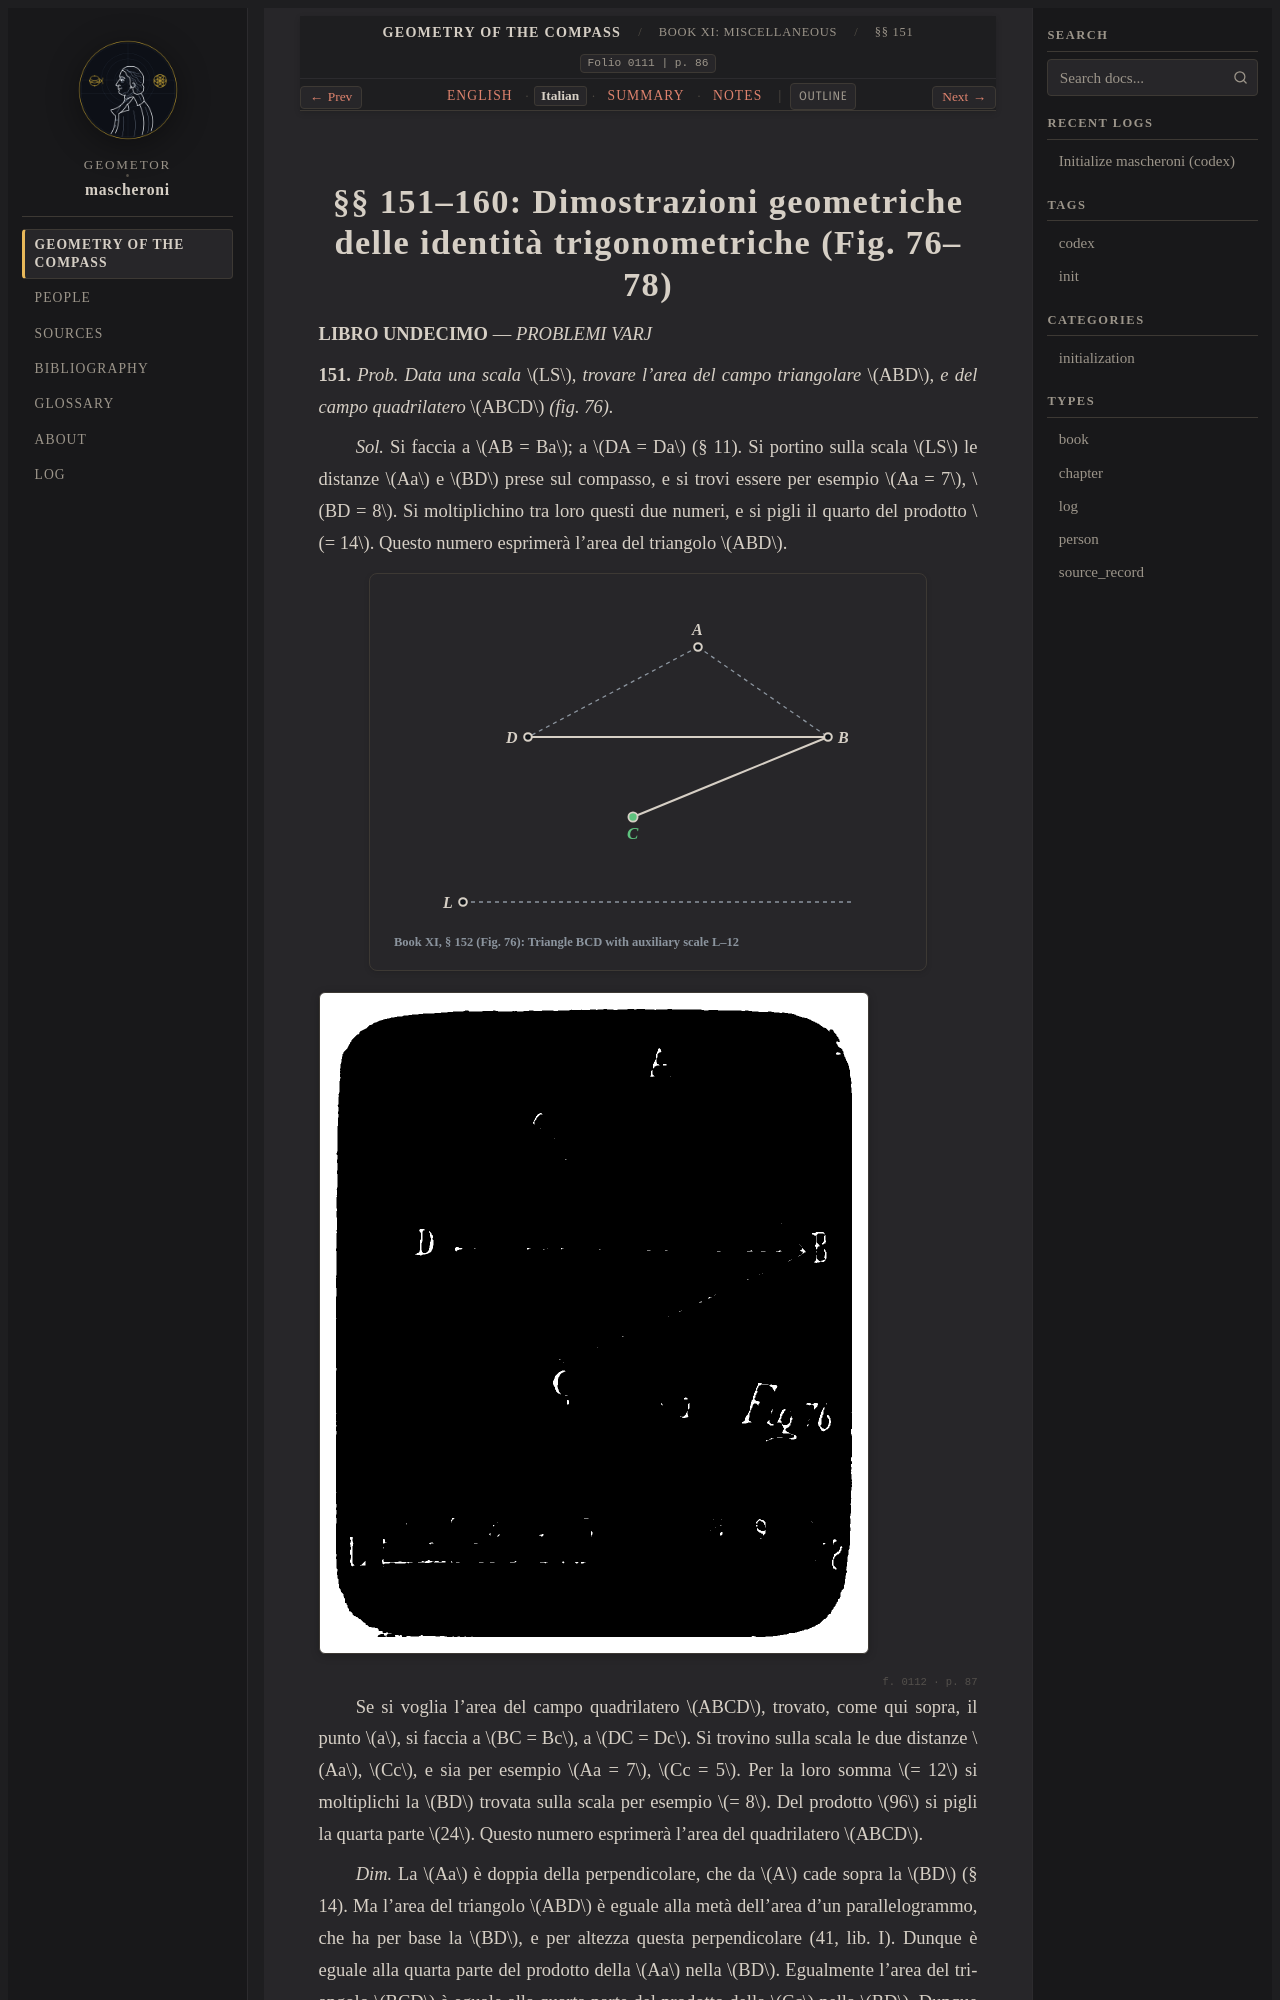

repository: geometor/mascheroni · page: geometria_del_compasso/11-book-11/01-sec-151-trigonometry/it.html · generator: sphinx

:order: 1
:layout: book
:title: §§ 151–160: Dimostrazioni geometriche delle identità trigonometriche (Fig. 76–78)
:nav_title: §§ 151–160: Trig Identities
:breadcrumb_title: §§ 151–160: Trig Identities
:folio: 0111
:page: 86
:tracks: English: index | Italian: it | Summary: summary | Notes: notes

.. _mascheroni-11-book-11-01-sec-151-trigonometry-it:
